The GitHub repository amine-e2r/kidney contains a labelled image folder "Histo images" with 5 categories: chromo, onco, cc RCC, normal tissue, p RCC. Examples follow, each with its label.

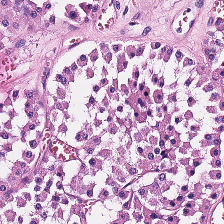
Label: onco

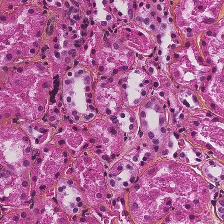
Label: normal tissue

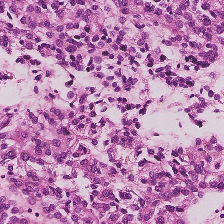
Label: p RCC

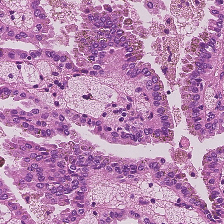
Label: p RCC

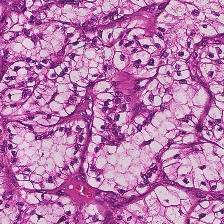
Label: cc RCC

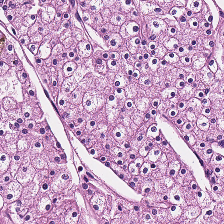
Label: chromo
